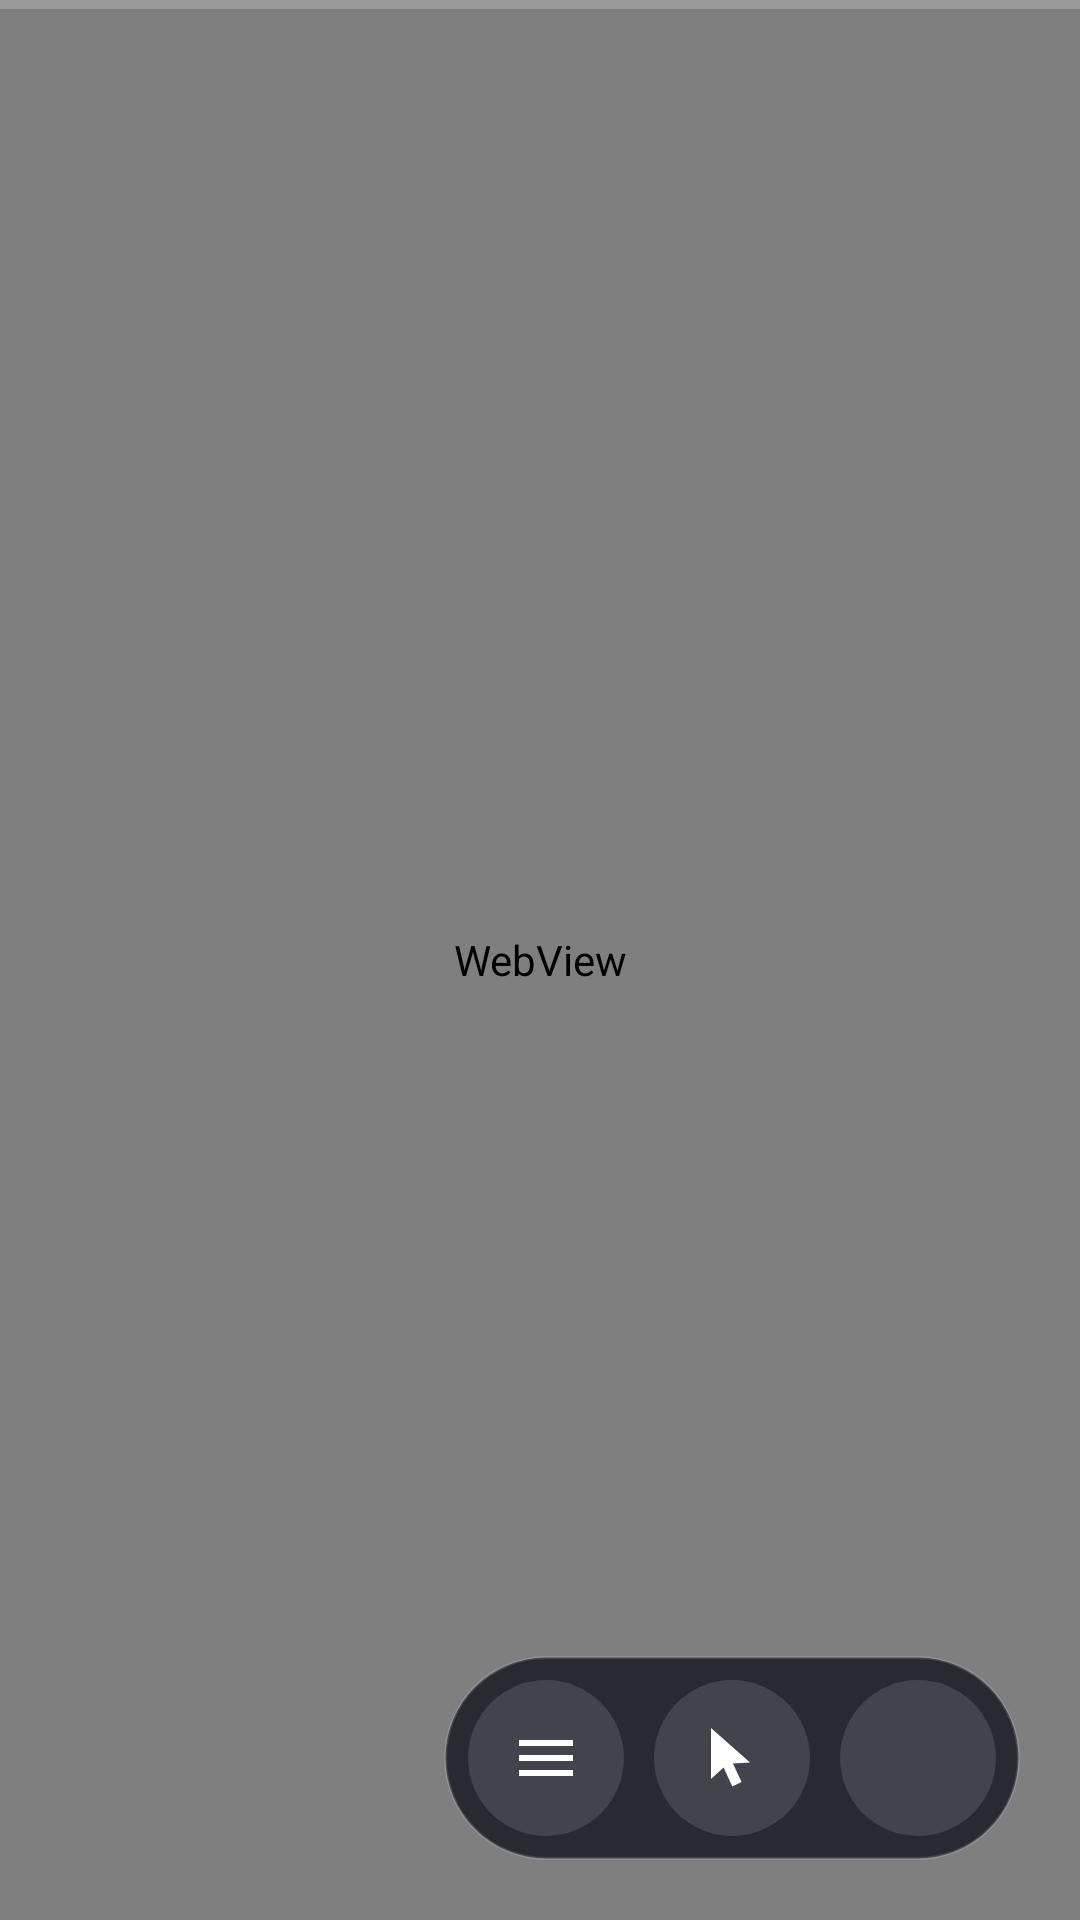

Reconstruct the res/layout file that produces this screen, plus the resources it refers to.
<!-- AndroidManifest.xml: activity theme Theme.OpenTV -->
<!-- res/layout/activity_main.xml -->
<?xml version="1.0" encoding="utf-8"?>
<androidx.constraintlayout.widget.ConstraintLayout
    xmlns:android="http://schemas.android.com/apk/res/android"
    xmlns:app="http://schemas.android.com/apk/res-auto"
    android:id="@+id/root"
    android:layout_width="match_parent"
    android:layout_height="match_parent"
    android:background="@android:color/black">

    
    <WebView
        android:id="@+id/webView"
        android:layout_width="0dp"
        android:layout_height="0dp"
        app:layout_constraintTop_toTopOf="parent"
        app:layout_constraintBottom_toBottomOf="parent"
        app:layout_constraintStart_toStartOf="parent"
        app:layout_constraintEnd_toEndOf="parent" />

    
    <FrameLayout
        android:id="@+id/fullscreenContainer"
        android:layout_width="match_parent"
        android:layout_height="match_parent"
        android:background="@android:color/black"
        android:visibility="gone" />

    
    <ProgressBar
        android:id="@+id/progressBar"
        style="?android:attr/progressBarStyleHorizontal"
        android:layout_width="0dp"
        android:layout_height="3dp"
        android:max="100"
        android:progressTint="@color/accent"
        app:layout_constraintTop_toTopOf="parent"
        app:layout_constraintStart_toStartOf="parent"
        app:layout_constraintEnd_toEndOf="parent" />

    
    <ProgressBar
        android:id="@+id/loadingSpinner"
        android:layout_width="72dp"
        android:layout_height="72dp"
        android:indeterminateTint="@color/accent"
        android:visibility="gone"
        app:layout_constraintTop_toTopOf="parent"
        app:layout_constraintBottom_toBottomOf="parent"
        app:layout_constraintStart_toStartOf="parent"
        app:layout_constraintEnd_toEndOf="parent" />

    
    <LinearLayout
        android:id="@+id/controlBar"
        android:layout_width="wrap_content"
        android:layout_height="wrap_content"
        android:layout_margin="20dp"
        android:orientation="horizontal"
        android:background="@drawable/bg_control_bar"
        android:padding="8dp"
        android:elevation="8dp"
        app:layout_constraintBottom_toBottomOf="parent"
        app:layout_constraintEnd_toEndOf="parent">

        <ImageButton
            android:id="@+id/menuButton"
            android:layout_width="52dp"
            android:layout_height="52dp"
            android:layout_marginEnd="10dp"
            android:padding="13dp"
            android:src="@drawable/ic_menu"
            android:background="@drawable/bg_icon_button"
            android:contentDescription="@string/settings_title"
            android:focusable="true" />

        <ImageButton
            android:id="@+id/cursorButton"
            android:layout_width="52dp"
            android:layout_height="52dp"
            android:layout_marginEnd="10dp"
            android:padding="13dp"
            android:src="@drawable/ic_pointer_toggle"
            android:background="@drawable/bg_icon_button"
            android:contentDescription="@string/action_toggle_cursor"
            android:focusable="true" />

        <ImageButton
            android:id="@+id/refreshButton"
            android:layout_width="52dp"
            android:layout_height="52dp"
            android:padding="13dp"
            android:src="@drawable/ic_refresh"
            android:background="@drawable/bg_icon_button"
            android:contentDescription="@string/action_refresh"
            android:focusable="true" />

    </LinearLayout>

    
    <ImageView
        android:id="@+id/cursorView"
        android:layout_width="44dp"
        android:layout_height="44dp"
        android:src="@drawable/ic_cursor"
        android:visibility="gone"
        android:contentDescription="@null"
        app:layout_constraintTop_toTopOf="parent"
        app:layout_constraintStart_toStartOf="parent" />

    
    <LinearLayout
        android:id="@+id/offlineLayout"
        android:layout_width="0dp"
        android:layout_height="0dp"
        android:orientation="vertical"
        android:gravity="center"
        android:background="@color/background"
        android:visibility="gone"
        app:layout_constraintTop_toTopOf="parent"
        app:layout_constraintBottom_toBottomOf="parent"
        app:layout_constraintStart_toStartOf="parent"
        app:layout_constraintEnd_toEndOf="parent">

        <ImageView
            android:layout_width="96dp"
            android:layout_height="96dp"
            android:src="@drawable/ic_offline"
            android:contentDescription="@string/offline_title" />

        <TextView
            android:layout_width="wrap_content"
            android:layout_height="wrap_content"
            android:layout_marginTop="24dp"
            android:text="@string/offline_title"
            android:textColor="@color/text_primary"
            android:textSize="28sp"
            android:textStyle="bold" />

        <TextView
            android:layout_width="wrap_content"
            android:layout_height="wrap_content"
            android:layout_marginTop="8dp"
            android:text="@string/offline_message"
            android:textColor="@color/text_secondary"
            android:textSize="18sp" />

        <Button
            android:id="@+id/retryButton"
            android:layout_width="wrap_content"
            android:layout_height="wrap_content"
            android:layout_marginTop="32dp"
            android:minWidth="200dp"
            android:padding="16dp"
            android:text="@string/action_retry"
            android:textColor="@color/text_primary"
            android:textSize="18sp"
            android:background="@drawable/focus_ring_button"
            android:focusable="true" />

    </LinearLayout>

</androidx.constraintlayout.widget.ConstraintLayout>
<!-- resources referenced by this layout -->
<resources>
  <color name="accent">#00E0A4</color>
  <color name="background">#0B0B12</color>
  <color name="text_primary">#FFFFFF</color>
  <color name="text_secondary">#AEB0C0</color>
  <!-- drawable bg_control_bar (drawable) -->
  <?xml version="1.0" encoding="utf-8"?>
  <shape xmlns:android="http://schemas.android.com/apk/res/android" android:shape="rectangle">
      <solid android:color="@color/surface_translucent" />
      <corners android:radius="36dp" />
      <stroke android:width="1dp" android:color="#22FFFFFF" />
  </shape>
  <!-- drawable ic_cursor (drawable) -->
  <?xml version="1.0" encoding="utf-8"?>
  <vector xmlns:android="http://schemas.android.com/apk/res/android"
      android:width="44dp"
      android:height="44dp"
      android:viewportWidth="24"
      android:viewportHeight="24">
      
      <path
          android:fillColor="#CC000000"
          android:pathData="M5,2 L5,19 L9.2,15.2 L12.1,21.5 L15.2,20 L12.3,13.8 L18,13.5 z" />
      
      <path
          android:fillColor="#FFFFFFFF"
          android:pathData="M6.2,4.2 L6.2,16.4 L9.4,13.6 L12.1,19.4 L13.6,18.7 L10.9,12.9 L15,12.6 z" />
  </vector>
  <!-- drawable ic_menu (drawable) -->
  <vector xmlns:android="http://schemas.android.com/apk/res/android"
      android:width="24dp"
      android:height="24dp"
      android:viewportWidth="24"
      android:viewportHeight="24"
      android:tint="@color/text_primary">
      <path
          android:fillColor="@android:color/white"
          android:pathData="M3,18h18v-2H3v2zM3,13h18v-2H3v2zM3,6v2h18V6H3z" />
  </vector>
  <!-- drawable ic_offline (drawable) -->
  <vector xmlns:android="http://schemas.android.com/apk/res/android"
      android:width="24dp"
      android:height="24dp"
      android:viewportWidth="24"
      android:viewportHeight="24"
      android:tint="@color/text_secondary">
      <path
          android:fillColor="@android:color/white"
          android:pathData="M23.64,7c-0.45,-0.34 -4.93,-4 -11.64,-4 -1.5,0 -2.89,0.19 -4.15,0.48L18.18,14.27 23.64,7zM17.05,16.87L3.27,3.09 2,4.36l2.05,2.05C1.91,7.76 0.59,8.94 0.36,9.13L12,23.5l3.7,-4.56 3.84,3.85 1.27,-1.27 -3.76,-4.65z" />
  </vector>
  <!-- drawable ic_pointer_toggle (drawable) -->
  <vector xmlns:android="http://schemas.android.com/apk/res/android"
      android:width="24dp"
      android:height="24dp"
      android:viewportWidth="24"
      android:viewportHeight="24"
      android:tint="@color/text_primary">
      <path
          android:fillColor="@android:color/white"
          android:pathData="M5,2 L5,19 L9.2,15.2 L12.1,21.5 L15.2,20 L12.3,13.8 L18,13.5 z" />
  </vector>
  <string name="action_refresh">Refresh</string>
  <string name="action_retry">Retry</string>
  <string name="action_toggle_cursor">Toggle pointer</string>
  <string name="offline_message">Please check your network. The app will reload automatically when you\'re back online.</string>
  <string name="offline_title">No Internet Connection</string>
  <string name="settings_title">Settings</string>
  <style name="Theme.OpenTV" parent="Theme.AppCompat.NoActionBar">
          <item name="android:windowBackground">@color/background</item>
          <item name="colorPrimary">@color/accent</item>
          <item name="colorPrimaryDark">@color/background</item>
          <item name="colorAccent">@color/accent</item>
          <item name="android:statusBarColor">@android:color/transparent</item>
          <item name="android:navigationBarColor">@android:color/transparent</item>
          <item name="android:windowLayoutInDisplayCutoutMode" tools:targetApi="o_mr1">shortEdges</item>
      </style>
  <color name="surface_translucent">#CC141420</color>
  <color name="accent_dark">#00B486</color>
  <color name="focus_stroke">#3BE7C4</color>
  <color name="surface">#1B1B27</color>
</resources>
